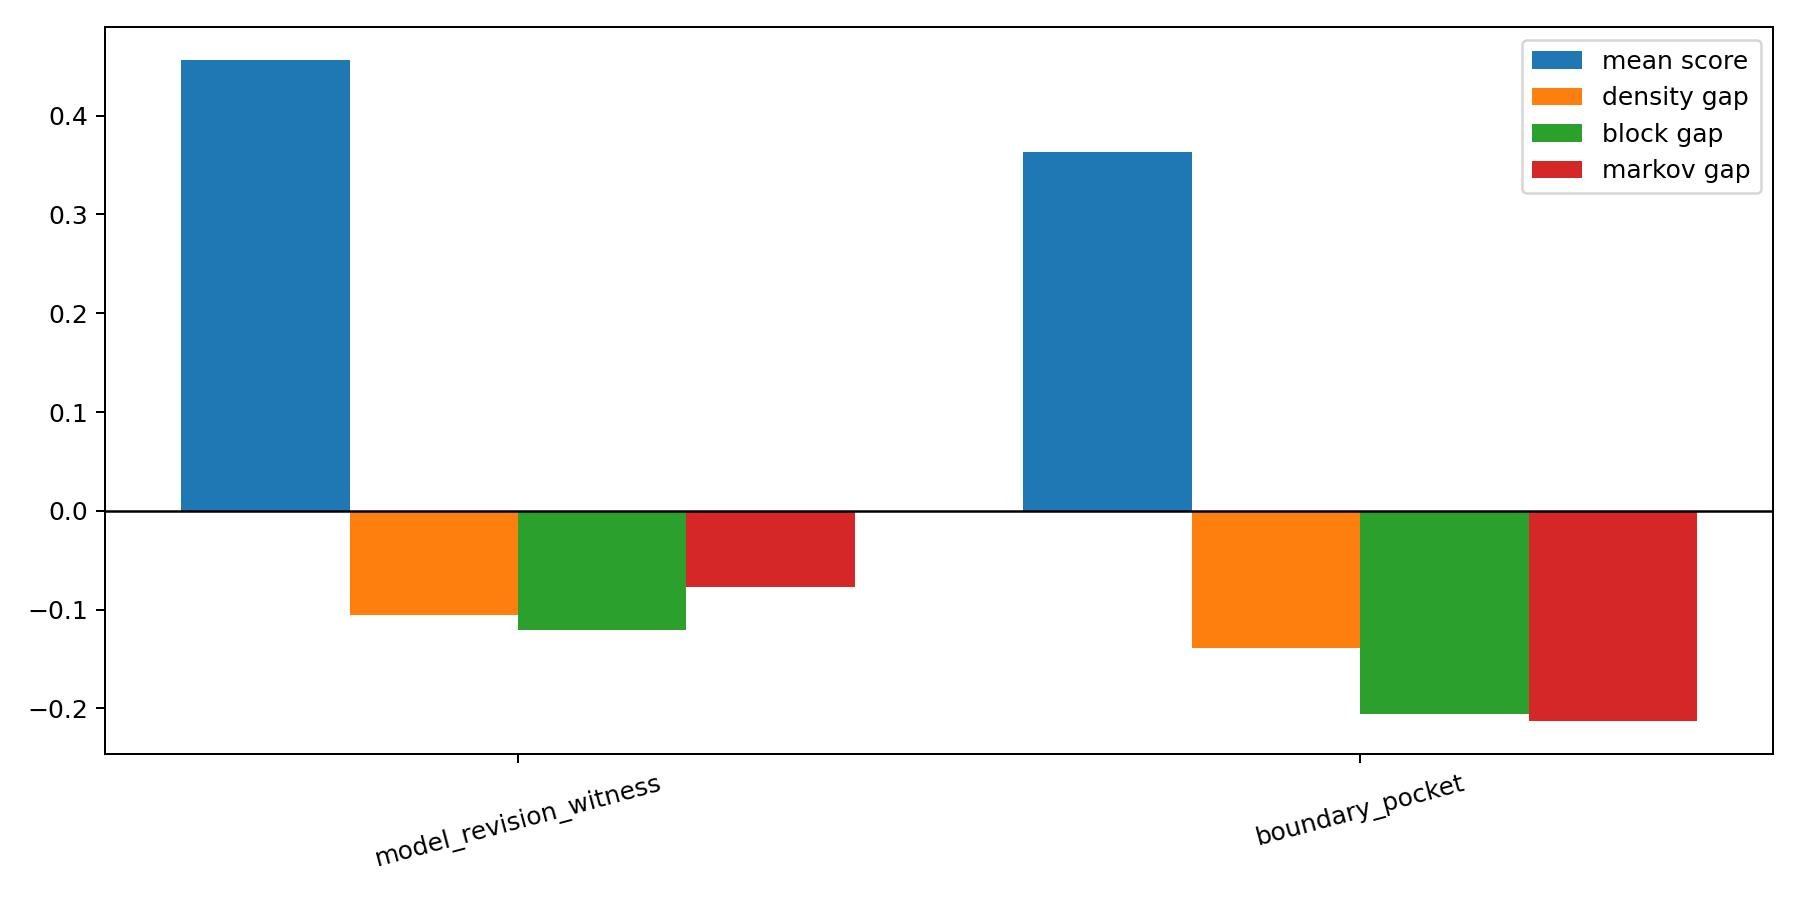

The data file committed next to this chart (first rows):
branch, label, best_anchor, best_score, mean_generic_score, mean_witness_conversion, mean_write_persistence, mean_delayed_retention, mean_overload_rate, density_gap, block_gap, markov_gap
model_revision_witness, Model Revision + Witness, pi_mod1, 0.614, 0.4561, 0.001702, 0.0577, 0.8077, 0.0, -0.1055, -0.1206, -0.0769
boundary_pocket, Boundary Pocket, random_cf_1, 0.6191, 0.3629, 0.003875, 0.03271, 0.1833, 0.0, -0.1383, -0.206, -0.2125
